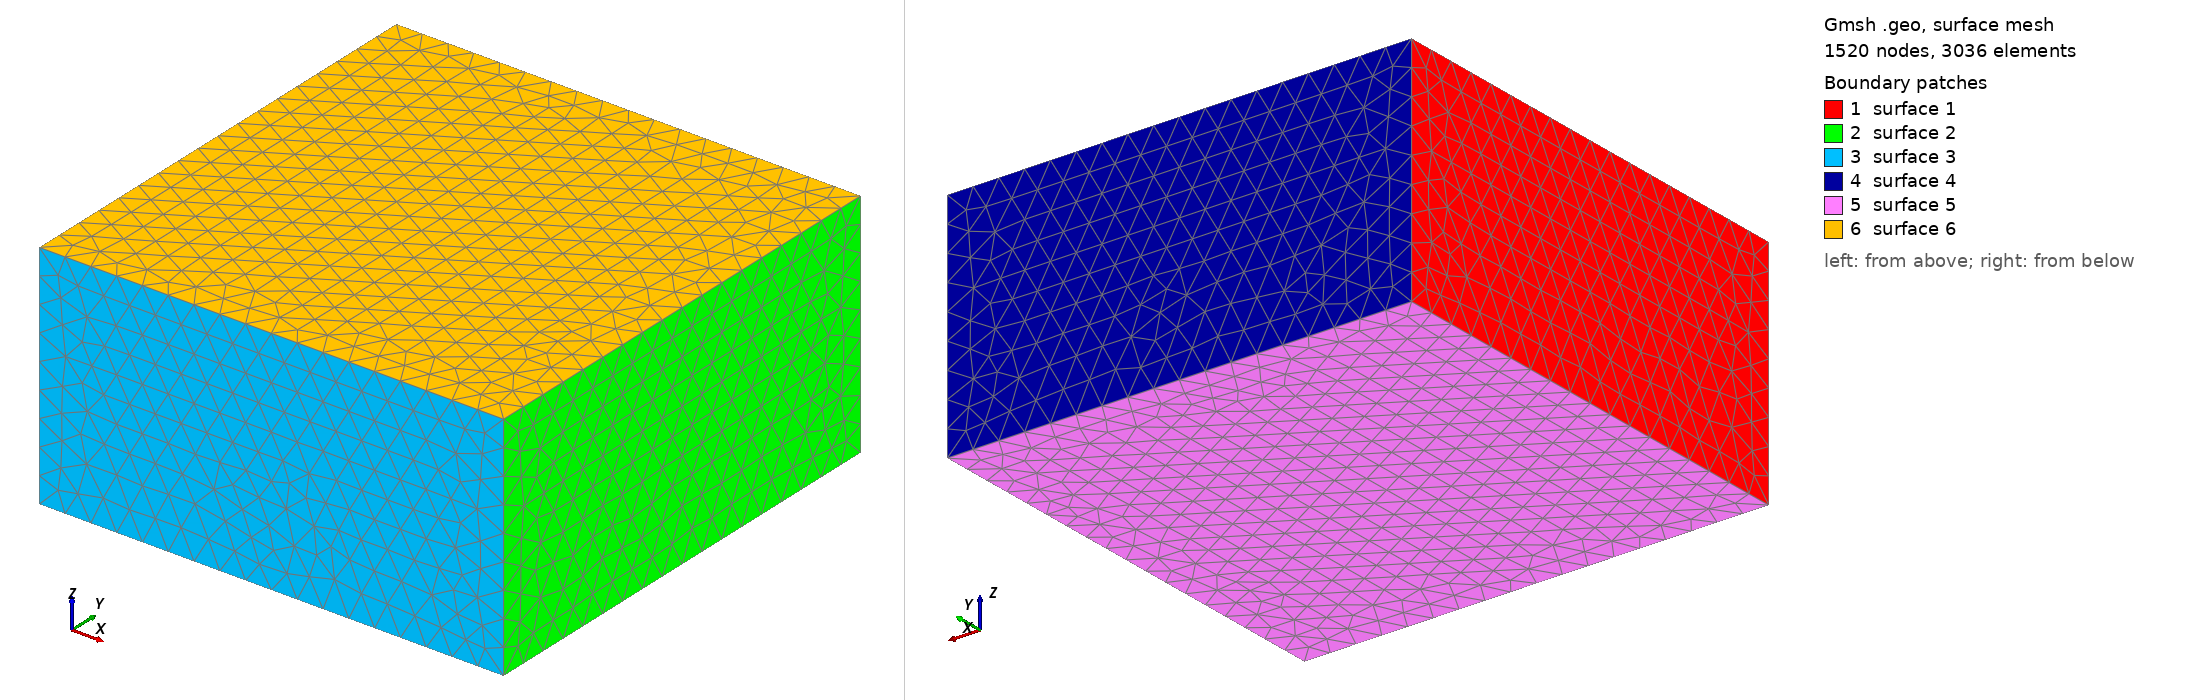

Gmsh geometry script, surface-meshed: 1520 nodes, 3036 surface elements. Boundary patches (legend numbers): 1 surface 1, 2 surface 2, 3 surface 3, 4 surface 4, 5 surface 5, 6 surface 6. Left view from above one corner, right view from below the opposite corner. The script declares no physical surfaces, so the legend lists its geometric surfaces. The drawing asked Gmsh for element sizes between 1% and 20% of the model's largest extent; the script's own settings can give other sizes.

=== box.geo (drawn) ===
// Gmsh project created on Sat Jul 23 16:52:46 2022
SetFactory("OpenCASCADE");

Box(1) = {-50, -50, -50, 100, 100, 50};
 
// set size at domain boundary
MeshSize {:} = 5/Sqrt(3)*2;


//
//
